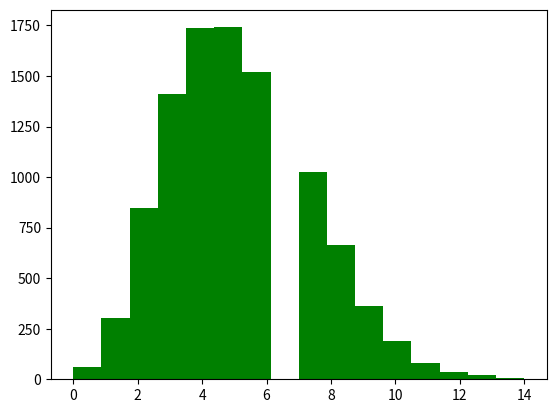

Here is the Python script that generated this plot: (Note: this script raises an exception after producing the figure.)
import numpy as np
import matplotlib.pyplot as plt
s=np.random.poisson(5, 10000)
plt.hist(s,16,normed=True,color='Green')
plt.show()